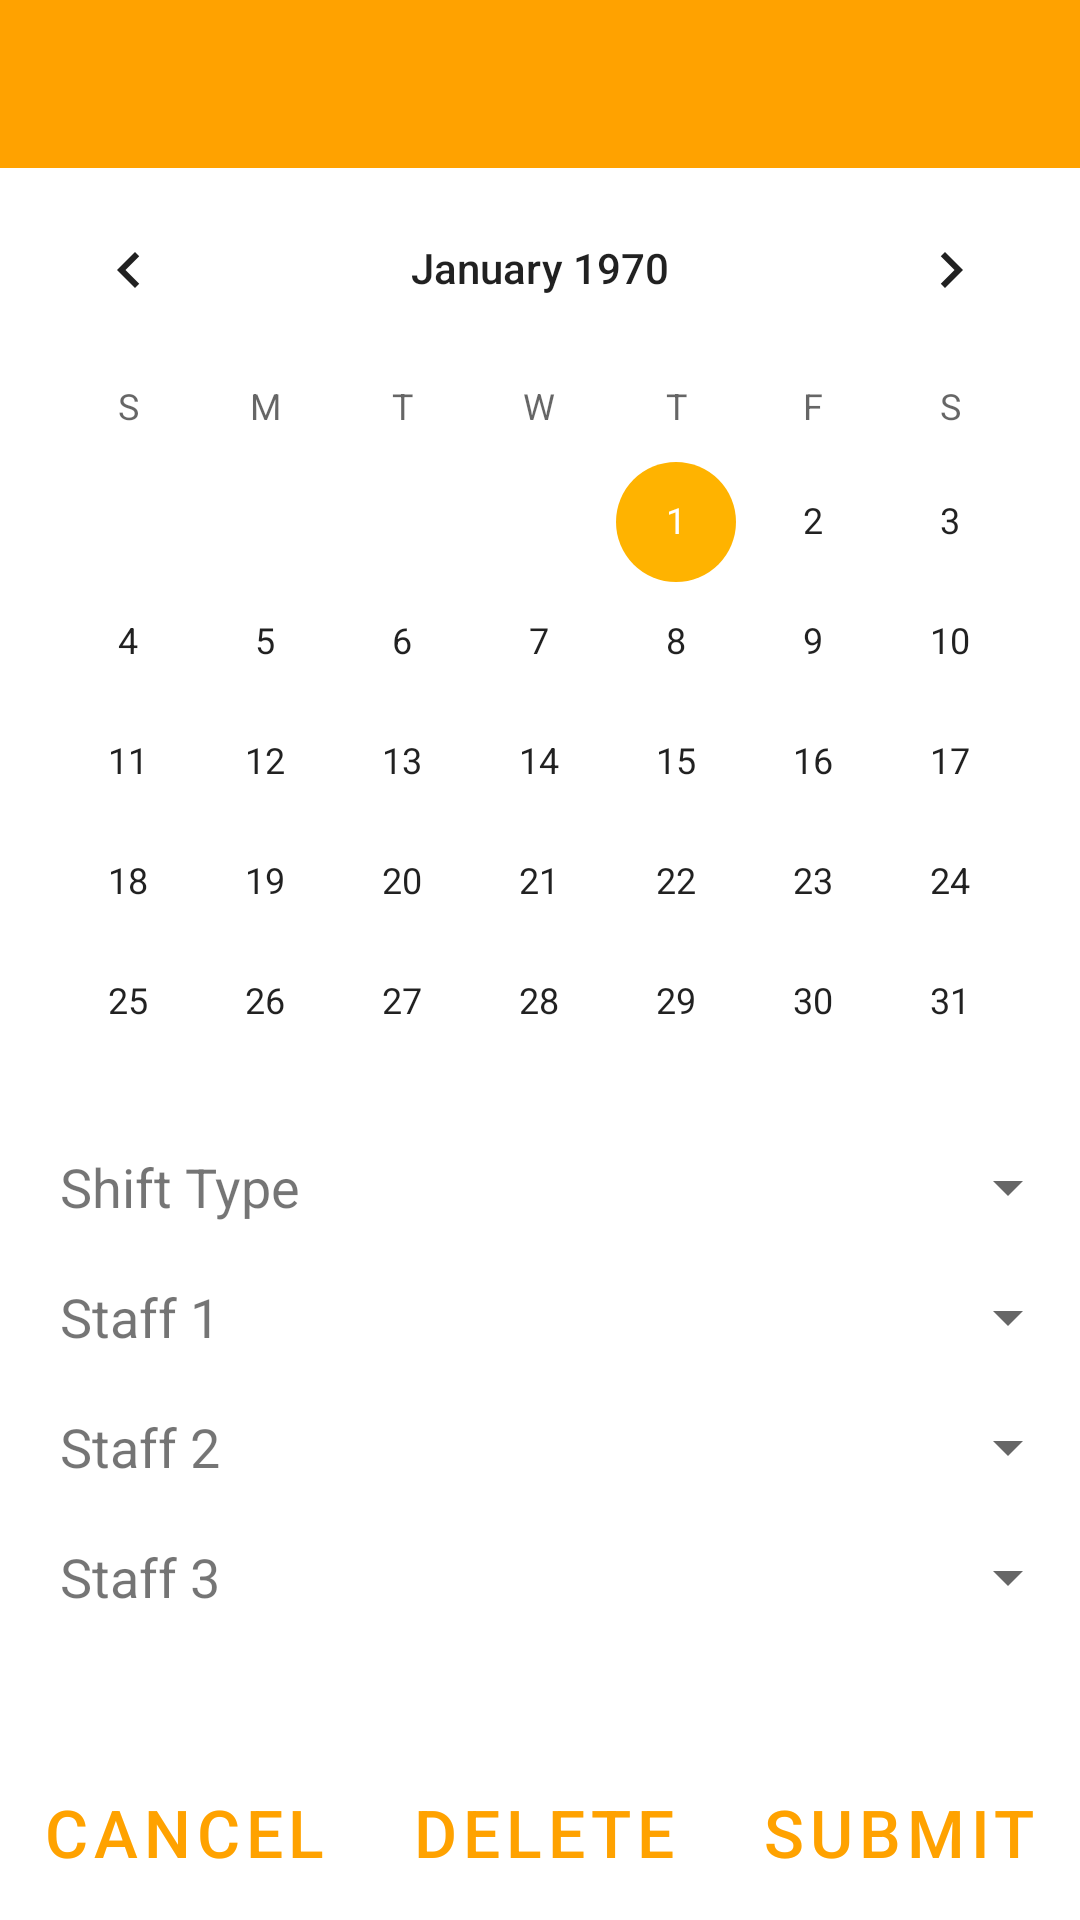

Android layout source for this screen:
<!-- AndroidManifest.xml: application theme Theme.SchedulingApp -->
<!-- res/layout/activity_edit_shift.xml -->
<?xml version="1.0" encoding="utf-8"?>
<androidx.constraintlayout.widget.ConstraintLayout xmlns:android="http://schemas.android.com/apk/res/android"
    xmlns:app="http://schemas.android.com/apk/res-auto"
    xmlns:tools="http://schemas.android.com/tools"
    android:id="@+id/ActivityEditShift"
    android:layout_width="match_parent"
    android:layout_height="match_parent"
    tools:context=".EditShiftActivity">

    <androidx.appcompat.widget.Toolbar
        android:id="@+id/editshift_toolbar"
        android:layout_width="match_parent"
        android:layout_height="0dp"
        android:background="?attr/colorPrimary"
        android:minHeight="?attr/actionBarSize"
        android:theme="?attr/actionBarTheme"
        app:layout_constraintEnd_toEndOf="parent"
        app:layout_constraintStart_toStartOf="parent"
        app:layout_constraintTop_toTopOf="parent" />

    <LinearLayout
        android:layout_width="match_parent"
        android:layout_height="0dp"
        android:orientation="vertical"
        app:layout_constraintBottom_toBottomOf="parent"
        app:layout_constraintEnd_toEndOf="parent"
        app:layout_constraintStart_toStartOf="parent"
        app:layout_constraintTop_toBottomOf="@+id/editshift_toolbar">

        <LinearLayout
            android:layout_width="match_parent"
            android:layout_height="300dp"
            android:layout_weight="1"
            android:orientation="horizontal">

            <CalendarView
                android:id="@+id/editshift_datepicker"
                android:layout_width="0dp"
                android:layout_height="match_parent"
                android:layout_weight="5"
                android:datePickerMode="spinner" />

        </LinearLayout>

        <LinearLayout
            android:layout_width="match_parent"
            android:layout_height="25dp"
            android:layout_weight="1"
            android:orientation="horizontal">

            <TextView
                android:id="@+id/textView17"
                android:layout_width="100dp"
                android:layout_height="fill_parent"
                android:layout_weight="1"
                android:gravity="center_vertical"
                android:paddingStart="20dp"
                android:text="Shift Type"
                android:textSize="18sp" />

            <Spinner
                android:id="@+id/editshift_shifttypespinner"
                android:layout_width="wrap_content"
                android:layout_height="fill_parent"
                android:layout_weight="5" />

        </LinearLayout>

        <LinearLayout
            android:layout_width="match_parent"
            android:layout_height="25dp"
            android:layout_weight="1"
            android:orientation="horizontal">

            <TextView
                android:id="@+id/textView18"
                android:layout_width="100dp"
                android:layout_height="fill_parent"
                android:layout_weight="1"
                android:gravity="center_vertical"
                android:paddingStart="20dp"
                android:text="Staff 1"
                android:textSize="18sp" />

            <Spinner
                android:id="@+id/editshift_staff1spinner"
                android:layout_width="wrap_content"
                android:layout_height="fill_parent"
                android:layout_weight="5" />

        </LinearLayout>

        <LinearLayout
            android:layout_width="match_parent"
            android:layout_height="25dp"
            android:layout_weight="1"
            android:orientation="horizontal">

            <TextView
                android:id="@+id/textView19"
                android:layout_width="100dp"
                android:layout_height="fill_parent"
                android:layout_weight="1"
                android:gravity="center_vertical"
                android:paddingStart="20dp"
                android:text="Staff 2"
                android:textSize="18sp" />

            <Spinner
                android:id="@+id/editshift_staff2spinner"
                android:layout_width="wrap_content"
                android:layout_height="fill_parent"
                android:layout_weight="5" />

        </LinearLayout>

        <LinearLayout
            android:layout_width="match_parent"
            android:layout_height="25dp"
            android:layout_weight="1"
            android:orientation="horizontal">

            <TextView
                android:id="@+id/textView20"
                android:layout_width="100dp"
                android:layout_height="fill_parent"
                android:layout_weight="1"
                android:gravity="center_vertical"
                android:paddingStart="20dp"
                android:text="Staff 3"
                android:textSize="18sp" />

            <Spinner
                android:id="@+id/editshift_staff3spinner"
                android:layout_width="wrap_content"
                android:layout_height="fill_parent"
                android:layout_weight="5" />

        </LinearLayout>

        <LinearLayout
            android:layout_width="match_parent"
            android:layout_height="16dp"
            android:layout_weight="1"
            android:orientation="horizontal">

            <TextView
                android:id="@+id/addstaff_conflictdisplay"
                android:layout_width="486dp"
                android:layout_height="match_parent"
                android:layout_weight="1"
                android:gravity="center"
                android:textColor="@color/red_failure"
                android:visibility="invisible"
                android:textSize="14sp" />
        </LinearLayout>

        <LinearLayout
            android:layout_width="match_parent"
            android:layout_height="40dp"
            android:layout_weight="1"
            android:orientation="horizontal">

            <Button
                android:id="@+id/editshift_cancelbutton"
                android:layout_width="wrap_content"
                android:layout_height="fill_parent"
                android:layout_weight="1"
                android:textSize="22sp"
                style="?android:attr/buttonBarButtonStyle"
                android:text="@string/addshift_cancelbutton" />

            <Button
                android:id="@+id/editshift_removebutton"
                android:layout_width="wrap_content"
                android:layout_height="fill_parent"
                android:layout_weight="1"
                android:textSize="22sp"
                style="?android:attr/buttonBarButtonStyle"
                android:text="@string/delete" />

            <Button
                android:id="@+id/editshift_submitbutton"
                android:layout_width="wrap_content"
                android:layout_height="fill_parent"
                android:layout_weight="1"
                android:textSize="22sp"
                style="?android:attr/buttonBarButtonStyle"
                android:text="@string/addshift_submitbutton" />

        </LinearLayout>
    </LinearLayout>

</androidx.constraintlayout.widget.ConstraintLayout>
<!-- resources referenced by this layout -->
<resources>
  <color name="red_failure">#f52525</color>
  <string name="addshift_cancelbutton">CANCEL</string>
  <string name="addshift_submitbutton">SUBMIT</string>
  <string name="delete">Delete</string>
  <style name="Theme.SchedulingApp" parent="Theme.MaterialComponents.DayNight.NoActionBar">
          
          <item name="colorPrimary">@color/orange_selected</item>
          <item name="colorPrimaryVariant">@color/purple_700</item>
          <item name="colorOnPrimary">@color/white</item>
          
          <item name="colorSecondary">@color/gold_highlight</item>
          <item name="colorSecondaryVariant">@color/teal_700</item>
          <item name="colorOnSecondary">@color/black</item>
          
          <item name="android:statusBarColor" tools:targetApi="l">?attr/colorPrimaryVariant</item>
          
      </style>
  <color name="orange_selected">#FFA200</color>
  <color name="purple_700">#FF3700B3</color>
  <color name="white">#FFFFFFFF</color>
  <color name="gold_highlight">#FFB300</color>
  <color name="teal_700">#FF018786</color>
  <color name="black">#FF000000</color>
</resources>
